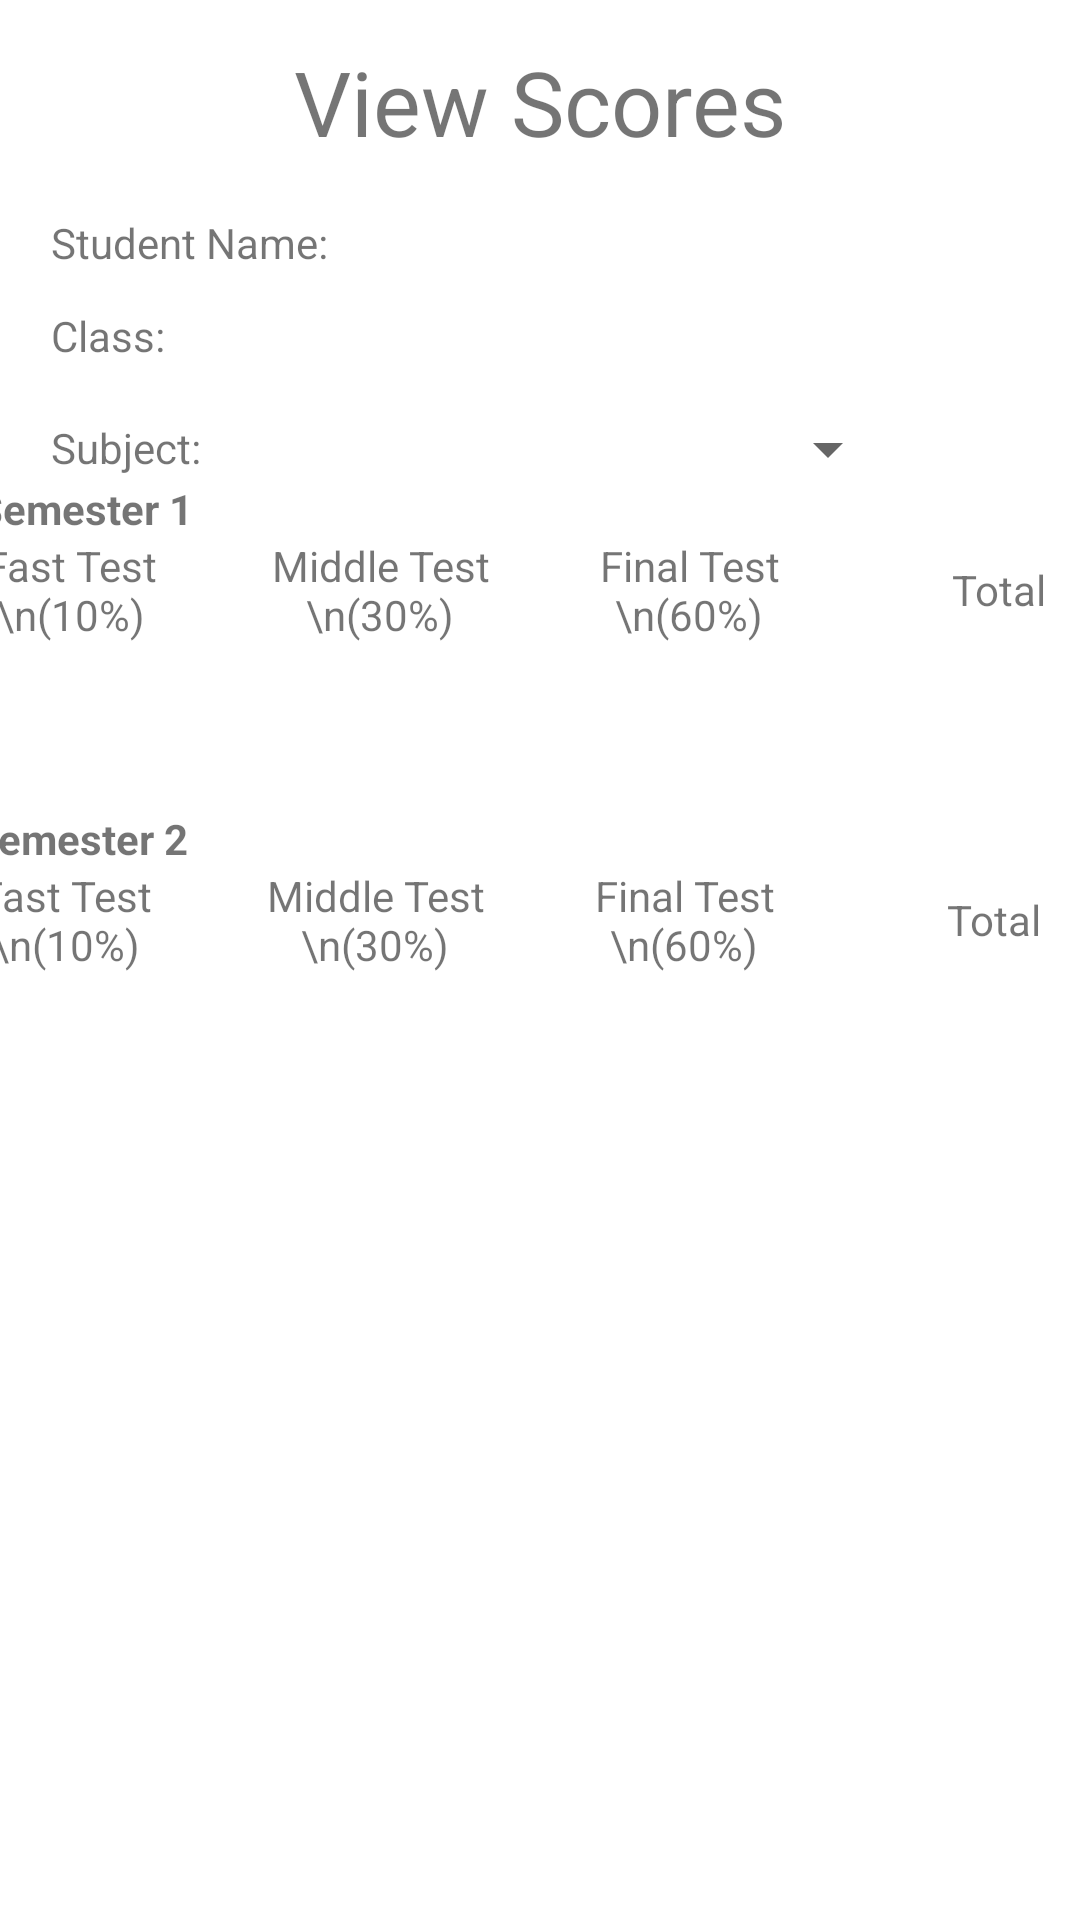

The Android layout XML behind this screen, and the referenced resources:
<!-- AndroidManifest.xml: application theme Theme.Mobile -->
<!-- res/layout/activity_view_scores.xml -->
<?xml version="1.0" encoding="utf-8"?>
<androidx.constraintlayout.widget.ConstraintLayout xmlns:android="http://schemas.android.com/apk/res/android"
    xmlns:app="http://schemas.android.com/apk/res-auto"
    xmlns:tools="http://schemas.android.com/tools"
    android:layout_width="match_parent"
    android:layout_height="match_parent"
    tools:context=".activity.ViewScoresActivity">

    <TextView
        android:id="@+id/textView24"
        android:layout_width="wrap_content"
        android:layout_height="wrap_content"
        android:text="View Scores"
        android:textSize="30dp"
        app:layout_constraintBottom_toBottomOf="parent"
        app:layout_constraintEnd_toEndOf="parent"
        app:layout_constraintStart_toStartOf="parent"
        app:layout_constraintTop_toTopOf="parent"
        app:layout_constraintVertical_bias="0.023" />

    <LinearLayout
        android:layout_width="match_parent"
        android:layout_height="wrap_content"
        android:orientation="horizontal"
        app:layout_constraintBottom_toBottomOf="parent"
        app:layout_constraintEnd_toEndOf="parent"
        app:layout_constraintHorizontal_bias="0.05"
        app:layout_constraintStart_toStartOf="parent"
        app:layout_constraintTop_toTopOf="parent"
        app:layout_constraintVertical_bias="0.115" >

        <TextView
            android:id="@+id/textView25"
            android:layout_width="wrap_content"
            android:layout_height="wrap_content"
            android:text="Student Name:"
            android:layout_marginLeft="17dp"/>

        <TextView
            android:id="@+id/tvName"
            android:layout_width="180dp"
            android:layout_height="20dp"
            android:layout_marginLeft="10dp"/>
    </LinearLayout>


    <LinearLayout
        android:layout_width="match_parent"
        android:layout_height="wrap_content"
        android:orientation="horizontal"
        app:layout_constraintBottom_toBottomOf="parent"
        app:layout_constraintEnd_toEndOf="parent"
        app:layout_constraintHorizontal_bias="0.045"
        app:layout_constraintStart_toStartOf="parent"
        app:layout_constraintTop_toTopOf="parent"
        app:layout_constraintVertical_bias="0.165">
        <TextView
            android:id="@+id/textView27"
            android:layout_width="wrap_content"
            android:layout_height="wrap_content"
            android:text="Class:"
            android:layout_marginLeft="17dp"/>

        <TextView
            android:id="@+id/tvClass"
            android:layout_width="180dp"
            android:layout_height="20dp"
            android:layout_marginLeft="64dp"/>
    </LinearLayout>


    <LinearLayout
        android:layout_width="match_parent"
        android:layout_height="wrap_content"
        android:orientation="horizontal"
        app:layout_constraintBottom_toBottomOf="parent"
        app:layout_constraintEnd_toEndOf="parent"
        app:layout_constraintHorizontal_bias="0.046"
        app:layout_constraintStart_toStartOf="parent"
        app:layout_constraintTop_toTopOf="parent"
        app:layout_constraintVertical_bias="0.225">

        <TextView
            android:id="@+id/textView32"
            android:layout_width="wrap_content"
            android:layout_height="wrap_content"
            android:text="Subject:"
            android:layout_marginLeft="17dp"/>

        <Spinner
            android:id="@+id/spSubject"
            android:layout_width="180dp"
            android:layout_height="20dp"
            android:layout_marginLeft="53dp"/>


    </LinearLayout>

    <TableLayout
        android:layout_width="410dp"
        android:layout_height="80dp"
        android:layout_marginStart="16dp"
        android:layout_marginTop="0dp"
        android:layout_marginEnd="16dp"
        android:layout_marginBottom="400dp"
        app:layout_constraintBottom_toBottomOf="parent"
        app:layout_constraintEnd_toEndOf="parent"
        app:layout_constraintHorizontal_bias="0.5"
        app:layout_constraintStart_toStartOf="parent"
        app:layout_constraintVertical_bias="1.0">

        <TableRow>
            <TextView
                android:id="@+id/textView30"
                android:layout_width="wrap_content"
                android:layout_height="wrap_content"
                android:layout_marginLeft="17dp"
                android:textStyle="bold"
                android:text="Semester 1" />
        </TableRow>

        <TableRow
            android:layout_width="match_parent"
            android:layout_height="match_parent"
            android:gravity="center">

            <TextView
                android:layout_marginLeft="16dp"
                android:layout_marginRight="9dp"
                android:width="85dp"
                android:gravity="center"
                android:text="Fast Test \n(10%)" />

            <TextView
                android:layout_height="match_parent"
                android:layout_marginLeft="9dp"
                android:layout_marginRight="9dp"
                android:width="85dp"
                android:gravity="center"
                android:text="Middle Test \n(30%)" />

            <TextView
                android:layout_marginLeft="9dp"
                android:layout_marginRight="9dp"
                android:width="85dp"
                android:gravity="center"
                android:text="Final Test \n(60%)" />




            <TextView
                android:layout_marginLeft="9dp"
                android:layout_marginRight="20dp"
                android:width="85dp"
                android:gravity="center"
                android:text="Total" />
        </TableRow>

        <TableRow
            android:layout_width="match_parent"
            android:layout_height="match_parent"
            android:gravity="center">

            <TextView
                android:id="@+id/tvFastTest1"
                android:layout_height="match_parent"
                android:layout_marginLeft="16dp"
                android:layout_marginRight="9dp"
                android:width="85dp"
                android:gravity="center"
                android:text="" />

            <TextView
                android:id="@+id/tvMiddleTest1"
                android:layout_marginLeft="9dp"
                android:layout_marginRight="9dp"
                android:width="85dp"
                android:gravity="center"
                android:text="" />

            <TextView
                android:id="@+id/tvFinalTest1"
                android:layout_marginLeft="9dp"
                android:layout_marginRight="9dp"
                android:width="85dp"
                android:gravity="center"
                android:text="" />

            <TextView
                android:id="@+id/tvTotal1"
                android:layout_marginLeft="9dp"
                android:layout_marginRight="20dp"
                android:width="85dp"
                android:gravity="center"
                android:text="" />
        </TableRow>

    </TableLayout>

    <TableLayout
        android:layout_width="410dp"
        android:layout_height="80dp"
        android:layout_marginStart="16dp"
        android:layout_marginTop="1dp"
        android:layout_marginEnd="16dp"
        android:layout_marginBottom="290dp"
        app:layout_constraintBottom_toBottomOf="parent"
        app:layout_constraintEnd_toEndOf="parent"
        app:layout_constraintHorizontal_bias="0.523"
        app:layout_constraintStart_toStartOf="parent"
        app:layout_constraintVertical_bias="1.0">

        <TableRow>
            <TextView
                android:id="@+id/textView31"
                android:layout_width="wrap_content"
                android:layout_height="wrap_content"
                android:layout_marginLeft="17dp"
                android:textStyle="bold"
                android:text="Semester 2" />
        </TableRow>

        <TableRow
            android:layout_width="match_parent"
            android:layout_height="wrap_content"
            android:gravity="center">

            <TextView
                android:layout_marginLeft="16dp"
                android:layout_marginRight="9dp"
                android:width="85dp"
                android:gravity="center"
                android:text="Fast Test \n(10%)" />

            <TextView
                android:layout_marginLeft="9dp"
                android:layout_marginRight="9dp"
                android:width="85dp"
                android:gravity="center"
                android:text="Middle Test \n(30%)" />

            <TextView
                android:layout_marginLeft="9dp"
                android:layout_marginRight="9dp"
                android:width="85dp"
                android:gravity="center"
                android:text="Final Test \n(60%)" />

            <TextView
                android:layout_marginLeft="9dp"
                android:layout_marginRight="20dp"
                android:width="85dp"
                android:gravity="center"
                android:text="Total" />
        </TableRow>

        <TableRow
            android:layout_width="match_parent"
            android:layout_height="match_parent"
            android:gravity="center">

            <TextView
                android:id="@+id/tvFastTest2"
                android:layout_marginLeft="16dp"
                android:layout_marginRight="9dp"
                android:width="85dp"
                android:gravity="center"
                android:text="" />

            <TextView
                android:id="@+id/tvMiddleTest2"
                android:layout_marginLeft="9dp"
                android:layout_marginRight="9dp"
                android:width="85dp"
                android:gravity="center"
                android:text="" />

            <TextView
                android:id="@+id/tvFinalTest2"
                android:layout_marginLeft="9dp"
                android:layout_marginRight="9dp"
                android:width="85dp"
                android:gravity="center"
                android:text="" />

            <TextView
                android:id="@+id/tvTotal2"
                android:layout_marginLeft="9dp"
                android:layout_marginRight="20dp"
                android:width="85dp"
                android:gravity="center"
                android:text="" />
        </TableRow>

    </TableLayout>




</androidx.constraintlayout.widget.ConstraintLayout>
<!-- resources referenced by this layout -->
<resources>
  <style name="Theme.Mobile" parent="Theme.MaterialComponents.DayNight.DarkActionBar">
          
          <item name="colorPrimary">@color/blue_default</item>
          <item name="colorPrimaryVariant">@color/purple_700</item>
          <item name="colorOnPrimary">@color/white</item>
          
          <item name="colorSecondary">@color/teal_200</item>
          <item name="colorSecondaryVariant">@color/teal_700</item>
          <item name="colorOnSecondary">@color/black</item>
          
          <item name="android:statusBarColor" tools:targetApi="l">?attr/colorPrimaryVariant</item>
          
      </style>
  <color name="blue_default">#4e73df</color>
  <color name="purple_700">#FF3700B3</color>
  <color name="white">#FFFFFFFF</color>
  <color name="teal_200">#FF03DAC5</color>
  <color name="teal_700">#FF018786</color>
  <color name="black">#FF000000</color>
</resources>
